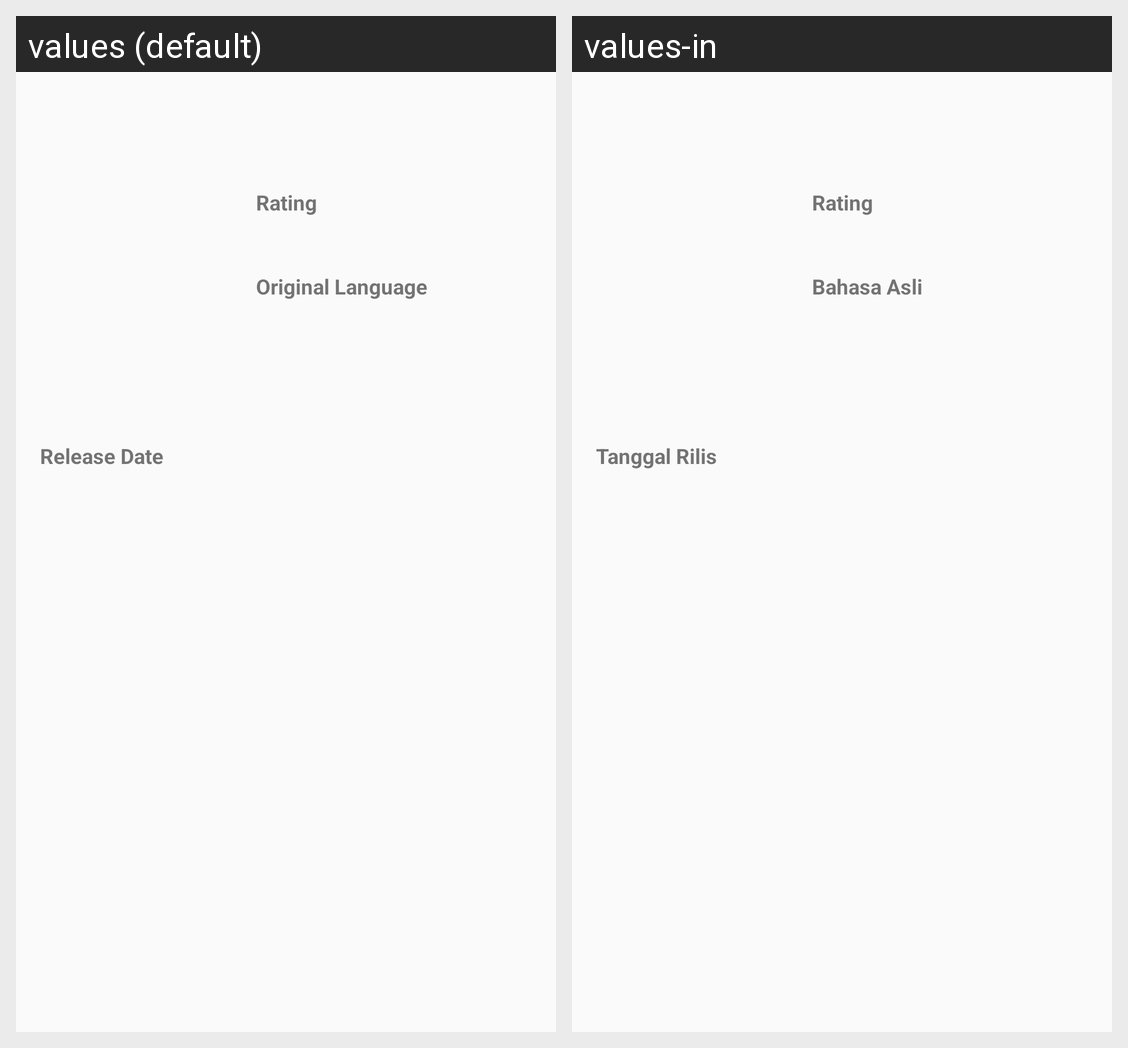

Translations of the strings shown on this Android screen, per locale in the grid:
Android screen res/layout/activity_detail.xml rendered under 2 locales, left to right: values (default), values-in. Device: Nexus 5 (rendered at 1080×1920; each locale shown at half size, 540×960, under a caption strip naming it); theme AppTheme.
Strings drawn on this screen, with the default value and each locale's value (text and hints the layout hard-codes, and strings that could not be matched under every locale, appear in the picture but are not listed):

rating
  values: Rating
  values-in: Rating

language
  values: Original Language
  values-in: Bahasa Asli

release_date
  values: Release Date
  values-in: Tanggal Rilis
